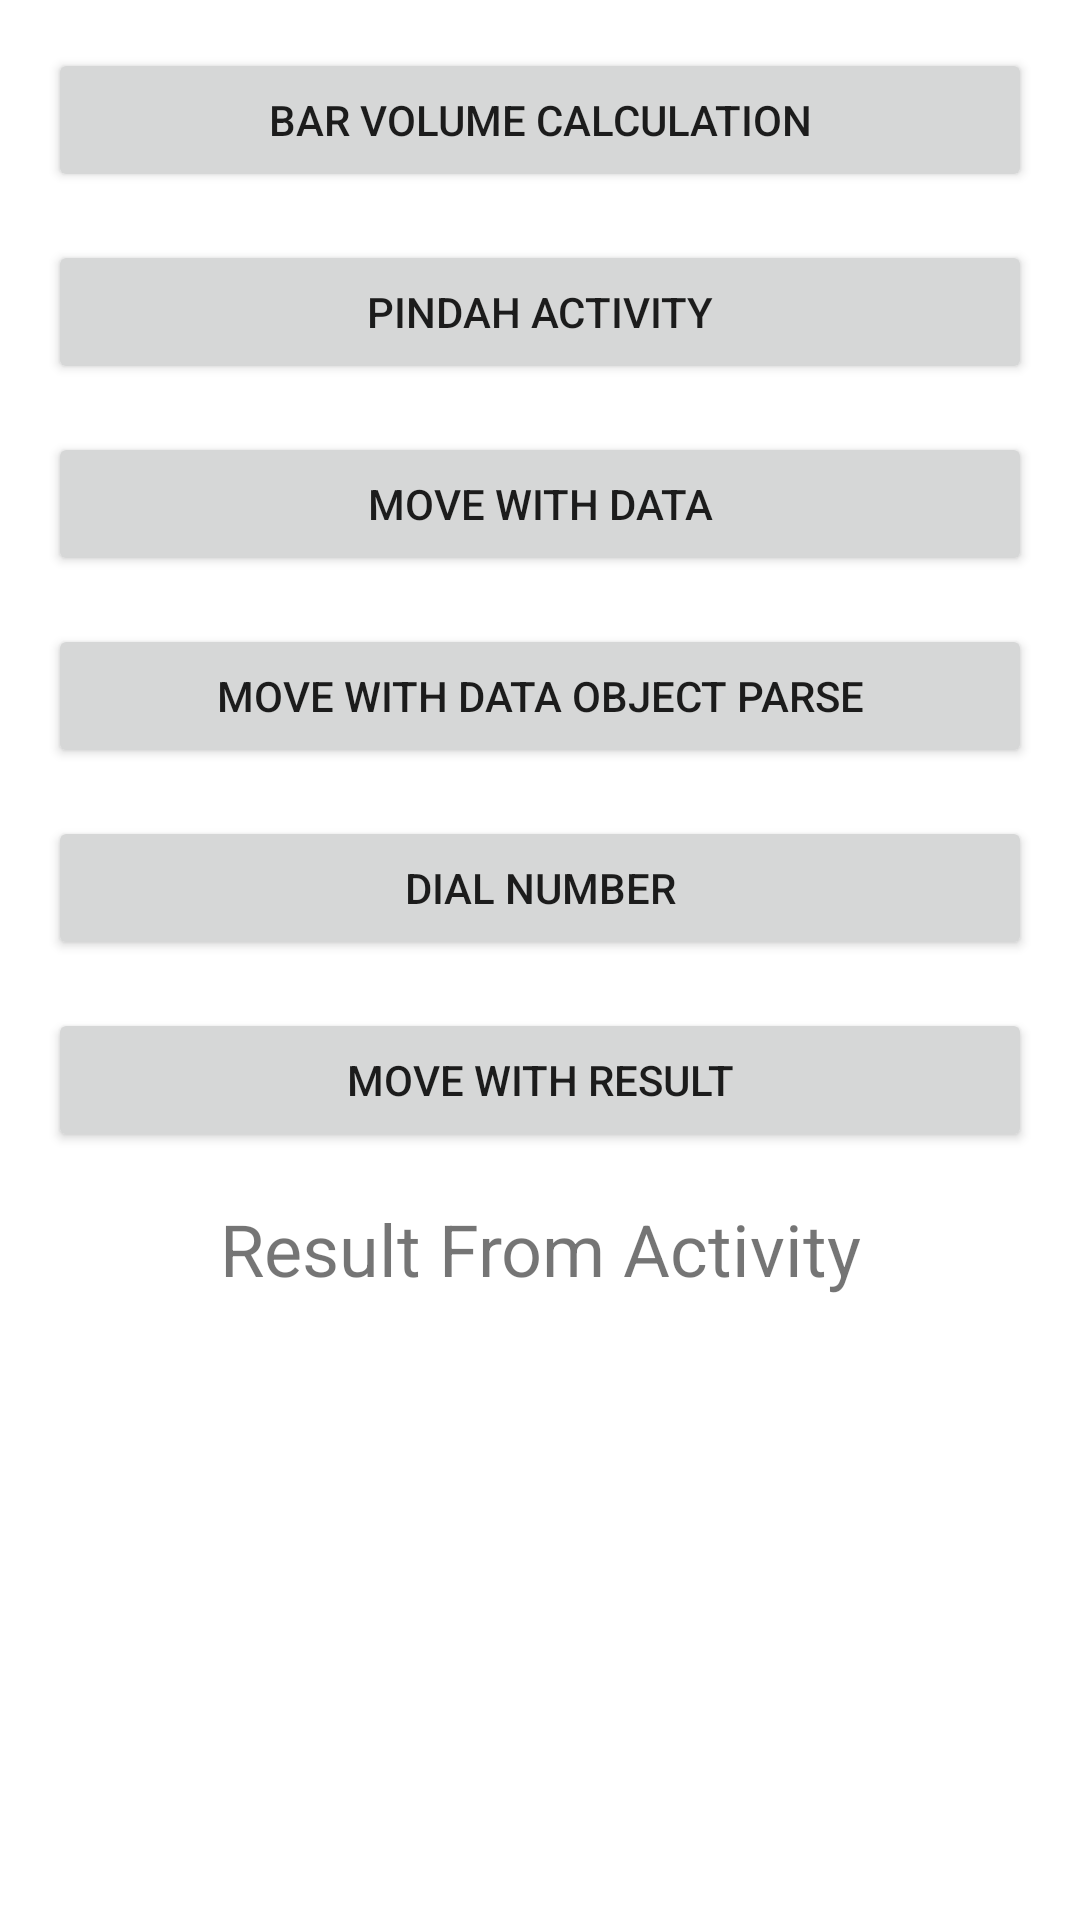

Write the Android layout XML for this screen, with the resource values it uses.
<!-- AndroidManifest.xml: application theme Theme.Dicoding_Apps -->
<!-- res/layout/home_page.xml -->
<?xml version="1.0" encoding="utf-8"?>
<LinearLayout xmlns:android="http://schemas.android.com/apk/res/android"
    xmlns:tools="http://schemas.android.com/tools"
    android:layout_width="match_parent"
    android:layout_height="match_parent"
    android:orientation="vertical"
    android:padding="16dp">

    <Button
        android:id="@+id/btn_move_calculation"
        android:layout_width="match_parent"
        android:layout_height="wrap_content"
        android:layout_marginBottom="16dp"
        android:text="Bar Volume Calculation" />

    <Button
        android:id="@+id/btn_move_activity"
        android:layout_width="match_parent"
        android:layout_height="wrap_content"
        android:layout_marginBottom="16dp"
        android:text="Pindah activity" />

    <Button
        android:id="@+id/btn_move_activity_data"
        android:layout_width="match_parent"
        android:layout_height="wrap_content"
        android:layout_marginBottom="16dp"
        android:text="Move WIth Data" />
    <Button
        android:id="@+id/btn_move_activity_object"
        android:layout_width="match_parent"
        android:layout_height="wrap_content"
        android:layout_marginBottom="16dp"
        android:text="Move WIth Data Object Parse" />
    <Button
        android:id="@+id/btn_dial_number"
        android:layout_width="match_parent"
        android:layout_height="wrap_content"
        android:layout_marginBottom="16dp"
        android:text="Dial Number" />
    <Button
        android:id="@+id/btn_move_for_result"
        android:layout_width="match_parent"
        android:layout_height="wrap_content"
        android:layout_marginBottom="16dp"
        android:text="Move With Result" />
    <TextView
        android:id="@+id/tv_result"
        android:layout_width="match_parent"
        android:layout_height="wrap_content"
        android:gravity="center"
        android:text="Result From Activity"
        android:textSize="24sp" />
</LinearLayout>
<!-- resources referenced by this layout -->
<resources>
  <style name="Theme.Dicoding_Apps" parent="Theme.MaterialComponents.DayNight.DarkActionBar">
          
          <item name="colorPrimary">@color/purple_500</item>
          <item name="colorPrimaryVariant">@color/purple_700</item>
          <item name="colorOnPrimary">@color/white</item>
          
          <item name="colorSecondary">@color/teal_200</item>
          <item name="colorSecondaryVariant">@color/teal_700</item>
          <item name="colorOnSecondary">@color/black</item>
          
          <item name="android:statusBarColor" tools:targetApi="l">?attr/colorPrimaryVariant</item>
          
      </style>
  <!-- not gathered from this repository: default colours our renderer supplied (Android Studio template values) -->
  <color name="purple_500">#FF6200EE</color>
  <color name="purple_700">#FF3700B3</color>
  <color name="teal_200">#FF03DAC5</color>
  <color name="teal_700">#FF018786</color>
  <color name="black">#FF000000</color>
  <color name="white">#FFFFFFFF</color>
</resources>
